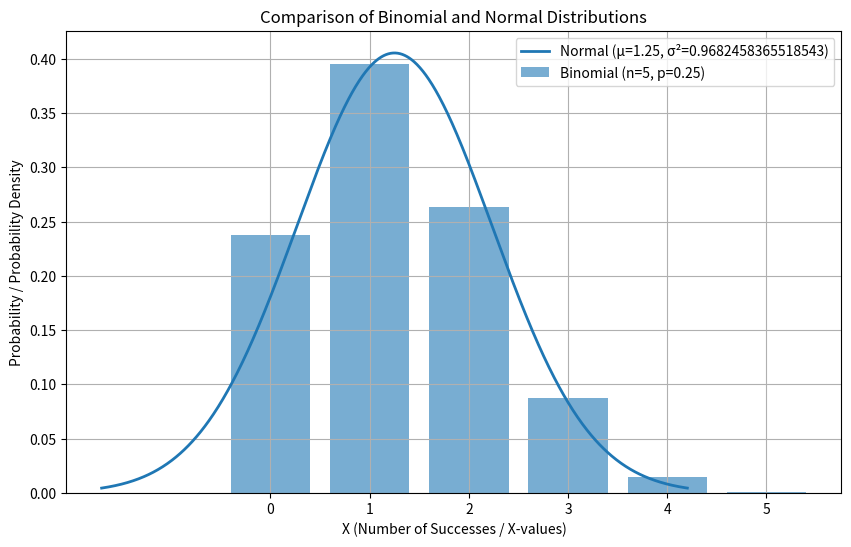

This figure's Python source:
from scipy.stats import norm
from scipy.stats import binom
import numpy as np
from matplotlib import pyplot as plt
p = 0.25
n = 5
k = 0
sig = np.sqrt(n*p*(1-p))
print((((k-0.5)-n*p)/sig),((k+0.5)-n*p)/sig)
print("Probability from Gaussian approximation: ",norm.cdf(((k+0.5)-n*p)/sig)-norm.cdf((((k-0.5)-n*p)/sig)))
print("Probability from Binomial: ",(binom.pmf(k,n,p)))
mean = n*p
variance = np.sqrt(n*p*(1-p))

std_deviation = np.sqrt(variance)

k_values = np.arange(0, n + 1)

binom_pmf = binom.pmf(k_values, n, p)

x = np.linspace(mean - 3 * std_deviation, mean + 3 * std_deviation, 1000)

norm_pdf = norm.pdf(x, loc=mean, scale=std_deviation)

plt.figure(figsize=(10, 6))

plt.bar(k_values, binom_pmf, label=f'Binomial (n={n}, p={p})', alpha=0.6)

plt.plot(x, norm_pdf, label=f'Normal (μ={mean}, σ²={variance})', linewidth=2)

plt.xlabel('X (Number of Successes / X-values)')
plt.ylabel('Probability / Probability Density')
plt.title('Comparison of Binomial and Normal Distributions')
plt.xticks(k_values)
plt.legend()
plt.grid(True)
plt.show()